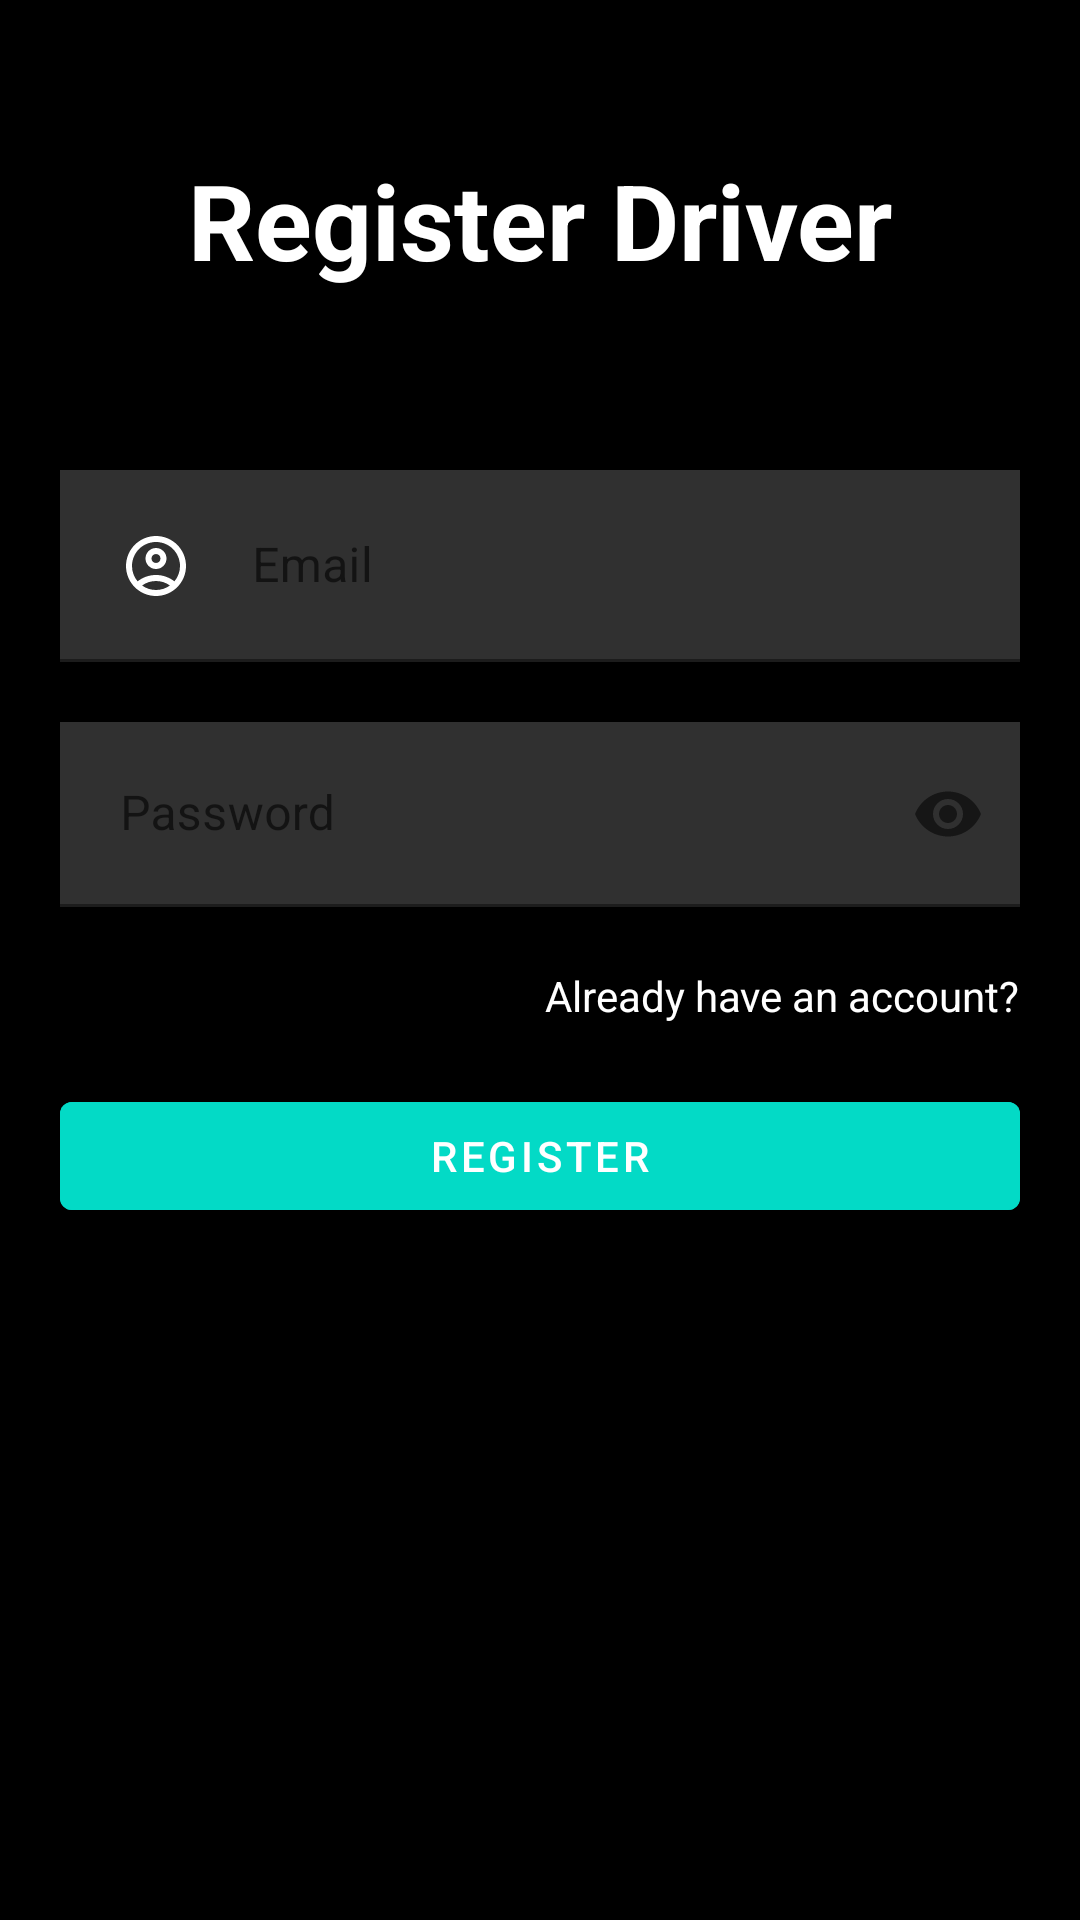

Here is an Android app screen rendered from its layout file. Give the layout XML and the strings, colors and styles it references.
<!-- AndroidManifest.xml: application theme Theme.AppSundo -->
<!-- res/layout/activity_register_driver.xml -->
<?xml version="1.0" encoding="utf-8"?>
<RelativeLayout xmlns:android="http://schemas.android.com/apk/res/android"
    xmlns:app="http://schemas.android.com/apk/res-auto"
    xmlns:tools="http://schemas.android.com/tools"
    android:layout_width="match_parent"
    android:layout_height="match_parent"
    android:background="@color/black"
    tools:context=".RegisterDriver">

    <TextView
        android:id="@+id/txtRegister"
        android:layout_width="match_parent"
        android:layout_height="wrap_content"
        android:layout_marginStart="50dp"
        android:layout_marginTop="50dp"
        android:layout_marginEnd="50dp"
        android:layout_marginBottom="50dp"
        android:gravity="center"
        android:text="Register Driver"
        android:textColor="@color/white"
        android:textSize="35dp"
        android:textStyle="bold" />

    <com.google.android.material.textfield.TextInputLayout
        android:layout_width="match_parent"
        android:layout_height="wrap_content"
        android:layout_below="@id/txtRegister"
        android:id="@+id/usernameContainer">

        <com.google.android.material.textfield.TextInputEditText
            android:id="@+id/username"
            android:layout_width="match_parent"
            android:layout_height="wrap_content"
            android:layout_marginHorizontal="20dp"
            android:layout_marginVertical="10dp"
            android:background="#30ffffff"
            android:drawableLeft="@drawable/user_logo"
            android:drawablePadding="20dp"
            android:hint="Email"
            android:padding="20dp"
            android:textColor="@color/white"
            android:textColorHint="@color/white" />

    </com.google.android.material.textfield.TextInputLayout>

    <com.google.android.material.textfield.TextInputLayout
        android:layout_width="match_parent"
        android:layout_height="wrap_content"
        android:layout_below="@id/usernameContainer"
        android:id="@+id/passwordContainer"
        app:passwordToggleEnabled="true">

        <com.google.android.material.textfield.TextInputEditText
            android:id="@+id/password"
            android:layout_width="match_parent"
            android:layout_height="wrap_content"
            android:background="#30ffffff"
            android:layout_below="@id/txtRegister"
            android:hint="Password"
            android:inputType="textPassword"
            android:textColorHint="@color/white"
            android:textColor="@color/white"
            android:layout_marginVertical="10dp"
            android:layout_marginHorizontal="20dp"
            android:padding="20dp"
            android:drawableStart="@drawable/pass_logo"
            android:drawablePadding="20dp"/>

    </com.google.android.material.textfield.TextInputLayout>

    <TextView
        android:id="@+id/haveAccount"
        android:layout_width="wrap_content"
        android:layout_height="wrap_content"
        android:layout_below="@id/passwordContainer"
        android:layout_alignParentRight="true"
        android:layout_marginTop="10dp"
        android:layout_marginRight="20dp"
        android:text="Already have an account?"
        android:textColor="@color/white" />

    <ProgressBar
        android:id="@+id/progressBar"
        android:visibility="gone"
        android:layout_below="@id/haveAccount"
        android:layout_marginTop="20dp"
        android:layout_width="wrap_content"
        android:layout_height="wrap_content"
        android:layout_centerHorizontal="true"/>

    <com.google.android.material.button.MaterialButton
        android:id="@+id/registerDriverBtn"
        android:layout_width="match_parent"
        android:layout_height="wrap_content"
        android:layout_below="@id/progressBar"
        android:layout_centerHorizontal="true"
        android:layout_marginStart="20dp"
        android:layout_marginTop="20dp"
        android:layout_marginEnd="20dp"
        android:layout_marginBottom="20dp"
        android:backgroundTint="@color/design_default_color_secondary"
        android:text="register" />

</RelativeLayout>
<!-- resources referenced by this layout -->
<resources>
  <color name="black">#FF000000</color>
  <color name="white">#FFFFFFFF</color>
  <!-- drawable user_logo (drawable) -->
  <vector android:height="24dp" android:tint="@color/white"
      android:viewportHeight="24" android:viewportWidth="24"
      android:width="24dp" xmlns:android="http://schemas.android.com/apk/res/android">
      <path android:fillColor="@android:color/white" android:pathData="M12,2C6.48,2 2,6.48 2,12s4.48,10 10,10s10,-4.48 10,-10S17.52,2 12,2zM7.35,18.5C8.66,17.56 10.26,17 12,17s3.34,0.56 4.65,1.5C15.34,19.44 13.74,20 12,20S8.66,19.44 7.35,18.5zM18.14,17.12L18.14,17.12C16.45,15.8 14.32,15 12,15s-4.45,0.8 -6.14,2.12l0,0C4.7,15.73 4,13.95 4,12c0,-4.42 3.58,-8 8,-8s8,3.58 8,8C20,13.95 19.3,15.73 18.14,17.12z"/>
      <path android:fillColor="@android:color/white" android:pathData="M12,6c-1.93,0 -3.5,1.57 -3.5,3.5S10.07,13 12,13s3.5,-1.57 3.5,-3.5S13.93,6 12,6zM12,11c-0.83,0 -1.5,-0.67 -1.5,-1.5S11.17,8 12,8s1.5,0.67 1.5,1.5S12.83,11 12,11z"/>
  </vector>
  <style name="Theme.AppSundo" parent="Theme.MaterialComponents.DayNight.NoActionBar">
          
          <item name="colorPrimary">@color/purple_500</item>
          <item name="colorPrimaryVariant">@color/purple_700</item>
          <item name="colorOnPrimary">@color/white</item>
          
          <item name="colorSecondary">@color/teal_200</item>
          <item name="colorSecondaryVariant">@color/teal_700</item>
          <item name="colorOnSecondary">@color/black</item>
          
          <item name="android:statusBarColor">?attr/colorPrimaryVariant</item>
          
      </style>
  <color name="purple_500">#FF6200EE</color>
  <color name="purple_700">#FF3700B3</color>
  <color name="teal_200">#FF03DAC5</color>
  <color name="teal_700">#FF018786</color>
</resources>
